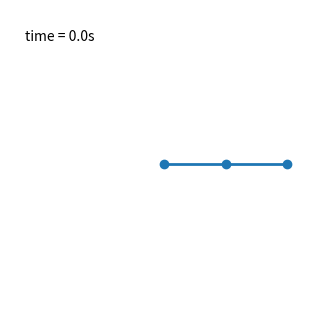

The matplotlib source for this figure:
import matplotlib.pyplot as plt
import numpy as np
import pandas as pd


import matplotlib.animation as animation

G = 9.8  # acceleration due to gravity, in m/s^2
L1 = 1.0  # length of pendulum 1 in m
L2 = 1.0  # length of pendulum 2 in m
L = L1 + L2  # maximal length of the combined pendulum
M1 = 5.0  # mass of pendulum 1 in kg
M2 = 5.0  # mass of pendulum 2 in kg
t_stop = 10  # how many seconds to simulate
history_len = 50  # how many trajectory points to display in the trace


def derivs(t, state):
    dydx = np.zeros_like(state)

    dydx[0] = state[1]

    delta = state[2] - state[0]
    den1 = (M1+M2) * L1 - M2 * L1 * np.cos(delta) * np.cos(delta)
    dydx[1] = ((M2 * L1 * state[1] * state[1] * np.sin(delta) * np.cos(delta)
                + M2 * G * np.sin(state[2]) * np.cos(delta)
                + M2 * L2 * state[3] * state[3] * np.sin(delta)
                - (M1+M2) * G * np.sin(state[0]))
               / den1)

    dydx[2] = state[3]

    den2 = (L2/L1) * den1
    dydx[3] = ((- M2 * L2 * state[3] * state[3] * np.sin(delta) * np.cos(delta)
                + (M1+M2) * G * np.sin(state[0]) * np.cos(delta)
                - (M1+M2) * L1 * state[1] * state[1] * np.sin(delta)
                - (M1+M2) * G * np.sin(state[2]))
               / den2)

    return dydx

# create a time array from 0..t_stop sampled at 0.01 second steps
dt = 0.01
t = np.arange(0, t_stop, dt)

# th1 and th2 are the initial angles (degrees)
# w10 and w20 are the initial angular velocities (degrees per second)
th1 = 90.0
w1 = 0.0
th2 = 90.0
w2 = 0.0

# initial state
state = np.radians([th1, w1, th2, w2])

# integrate the ODE using Euler's method
y = np.empty((len(t), 4))
y[0] = state
for i in range(1, len(t)):
    y[i] = y[i - 1] + derivs(t[i - 1], y[i - 1]) * dt

# A more accurate estimate could be obtained e.g. using scipy:
#
#   y = scipy.integrate.solve_ivp(derivs, t[[0, -1]], state, t_eval=t).y.T

theta1 = y[:, 0]
theta2 = y[:, 2]

x1 = L1*np.sin(theta1)
y1 = -L1*np.cos(theta1)

x2 = L2*np.sin(theta2) + x1
y2 = -L2*np.cos(theta2) + y1

# ---------------------------------------------------------------------
# Save dataset: t, theta1, theta2, x1, y1, x2, y2
# ---------------------------------------------------------------------
data = pd.DataFrame({
    't': t,
    'theta1': theta1,
    'theta2': theta2,
    'x1': x1,
    'y1': y1,
    'x2': x2,
    'y2': y2,
})
#data.to_csv('double_pendulum_data.csv', index=False)
#print(f"Dataset saved to double_pendulum_data.csv "
#      f"({len(data)} samples at {1/dt:.0f} Hz)")

# If you want the dataset at a *different* sampling rate than the
# integration step dt, resample by slicing, e.g. every 5th row for 20 Hz
# when dt = 0.01 (100 Hz):
#
#   sample_every = int(round((1/target_fs) / dt))
#   data.iloc[::sample_every].to_csv('double_pendulum_data.csv', index=False)

# ---------------------------------------------------------------------
# Animation with a fading / limited-length trace
# ---------------------------------------------------------------------
fig = plt.figure(figsize=(5, 4))
ax = fig.add_subplot(autoscale_on=False, xlim=(-L-0.5, L+0.5), ylim=(-L-0.5, L+0.5))
ax.set_aspect('equal')
ax.axis('off')
ax.grid(False)

line, = ax.plot([], [], 'o-', lw=2)
trace, = ax.plot([], [], '-', lw=1, ms=2)
time_template = 'time = %.1fs'
time_text = ax.text(0.05, 0.9, '', transform=ax.transAxes)


def animate(i):
    thisx = [0, x1[i], x2[i]]
    thisy = [0, y1[i], y2[i]]

    # Only keep the last `history_len` points -> trace disappears
    # behind the pendulum instead of growing forever
    start = max(0, i - history_len)
    history_x = x2[start:i]
    history_y = y2[start:i]

    line.set_data(thisx, thisy)
    trace.set_data(history_x, history_y)
    time_text.set_text(time_template % (i*dt))
    return line, trace, time_text


ani = animation.FuncAnimation(
    fig, animate, len(y), interval=dt*1000, blit=True)
plt.show()

# To save the animation instead of / in addition to showing it:
# ani.save('double_pendulum.mp4', fps=int(1/dt))
# or
# ani.save('double_pendulum.gif', writer='pillow', fps=int(1/dt))
